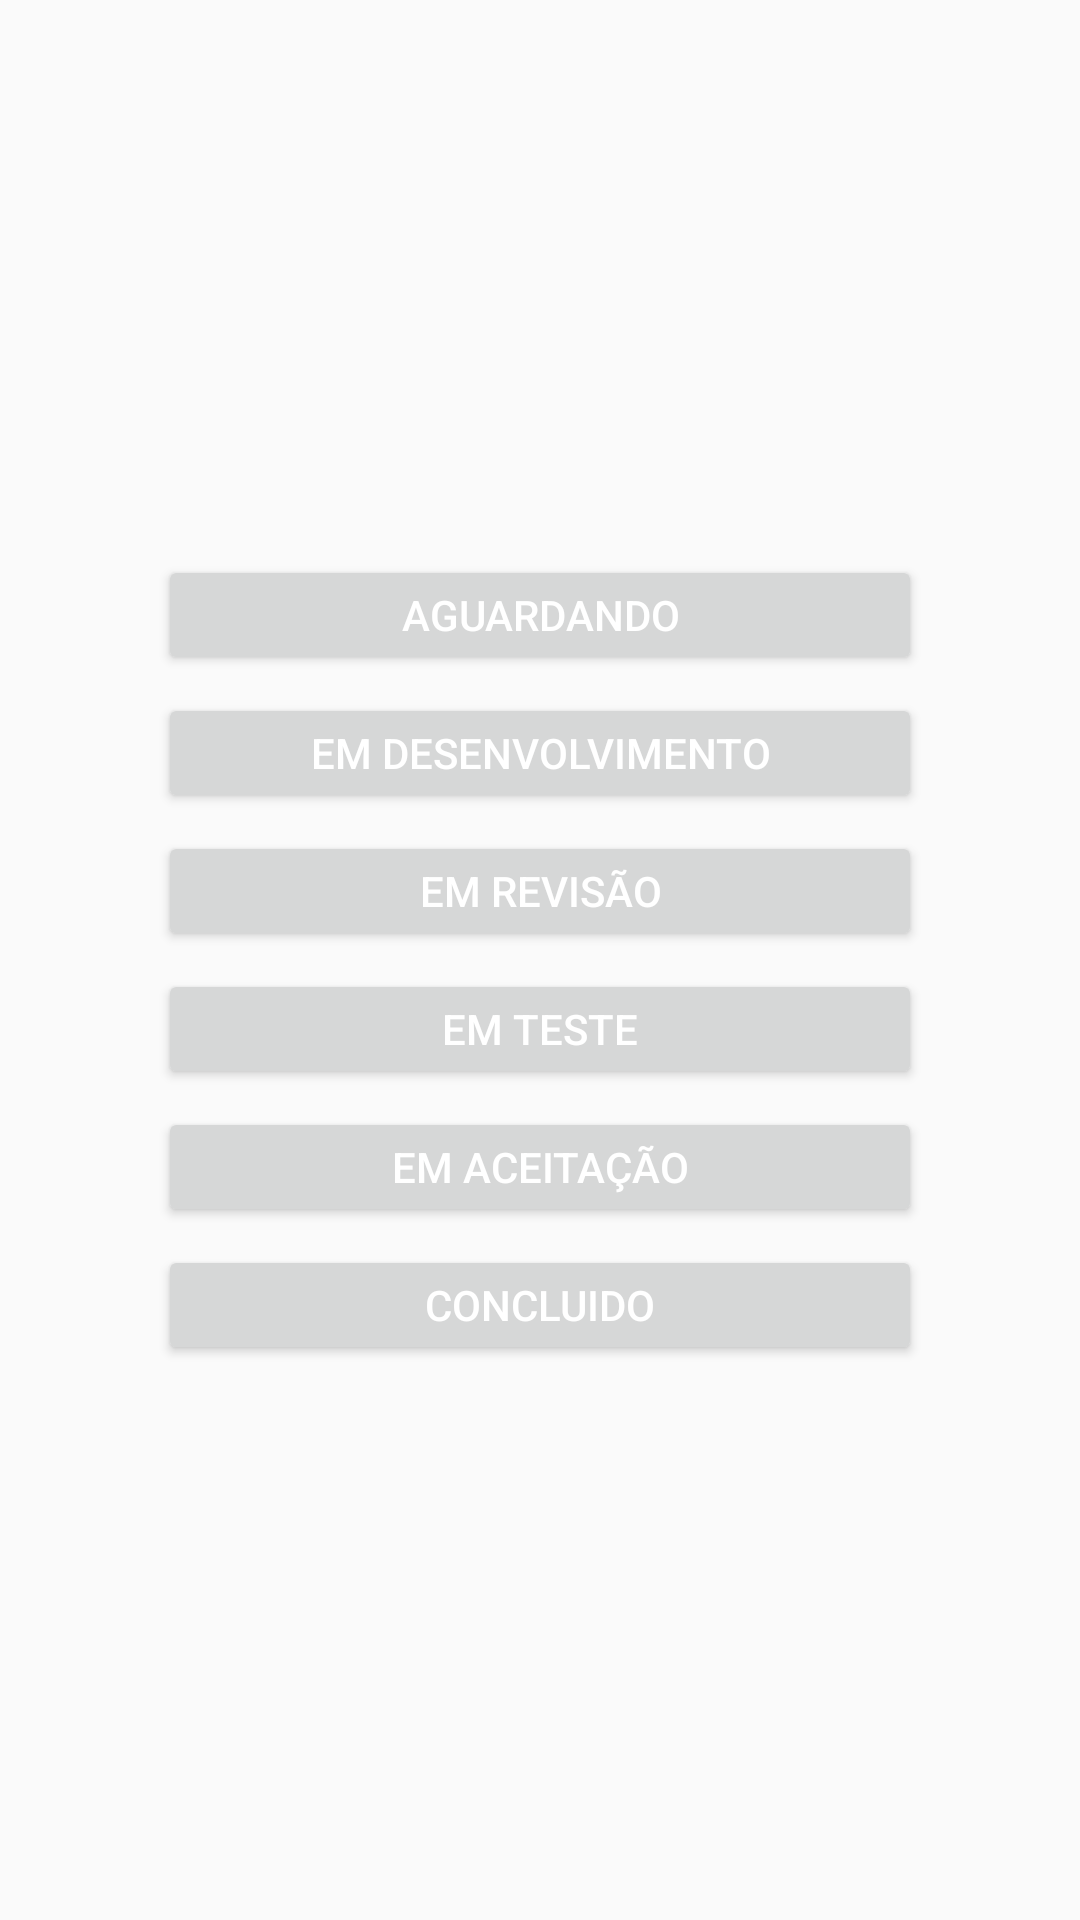

Produce the Android XML layout that renders to this screen, including the resource entries it uses.
<!-- AndroidManifest.xml: application theme AppTheme -->
<!-- res/layout/activity_selecao.xml -->
<?xml version="1.0" encoding="utf-8"?>
<LinearLayout xmlns:android="http://schemas.android.com/apk/res/android"
    xmlns:tools="http://schemas.android.com/tools" android:layout_width="match_parent"
    android:layout_height="match_parent" android:paddingLeft="@dimen/activity_horizontal_margin"
    android:paddingRight="@dimen/activity_horizontal_margin"
    android:paddingTop="@dimen/activity_vertical_margin"
    android:paddingBottom="@dimen/activity_vertical_margin"
    tools:context="com.example.francisco.tfsservice.SelecaoActivity">
    <LinearLayout
        android:layout_width="match_parent"
        android:layout_height="wrap_content"
        android:layout_gravity="center"
        android:paddingLeft="50dp"
        android:paddingRight="50dp"
        android:orientation="vertical">
        <Button
            android:id="@+id/btnAguardando"
            android:layout_width="match_parent"
            android:layout_height="40dp"
            android:layout_margin="3dp"
            android:text="Aguardando"
            android:textColor="@android:color/white" />
        <Button
            android:id="@+id/btnEmDesenvolvimento"
            android:layout_width="match_parent"
            android:layout_height="40dp"
            android:layout_margin="3dp"
            android:text="Em Desenvolvimento"
            android:textColor="@android:color/white" />
        <Button
            android:id="@+id/btnEmRevisao"
            android:layout_width="match_parent"
            android:layout_height="40dp"
            android:layout_margin="3dp"
            android:text="Em Revisão"
            android:textColor="@android:color/white" />
        <Button
            android:id="@+id/btnEmTeste"
            android:layout_width="match_parent"
            android:layout_height="40dp"
            android:layout_margin="3dp"
            android:text="Em Teste"
            android:textColor="@android:color/white" />
        <Button
            android:id="@+id/btnEmAceitacao"
            android:layout_width="match_parent"
            android:layout_height="40dp"
            android:layout_margin="3dp"
            android:text="Em Aceitação"
            android:textColor="@android:color/white" />
        <Button
            android:id="@+id/btnConcluido"
            android:layout_width="match_parent"
            android:layout_height="40dp"
            android:layout_margin="3dp"
            android:text="Concluido"
            android:textColor="@android:color/white" />

    </LinearLayout>

</LinearLayout>
<!-- resources referenced by this layout -->
<resources>
  <style name="AppTheme" parent="Theme.AppCompat.Light.DarkActionBar">
          
          <item name="colorPrimary">@color/colorPrimary</item>
          <item name="colorPrimaryDark">@color/colorPrimaryDark</item>
          <item name="colorAccent">@color/colorAccent</item>
      </style>
  <color name="colorPrimary">#3F51B5</color>
  <color name="colorPrimaryDark">#303F9F</color>
  <color name="colorAccent">#FF4081</color>
</resources>
